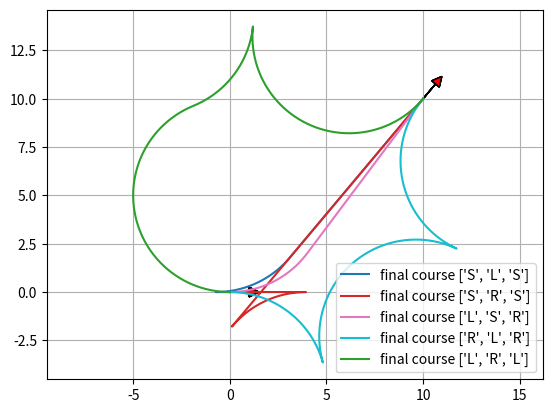

This figure's Python source:
"""

Reeds Shepp path planner sample code

author Atsushi Sakai(@Atsushi_twi)

"""
import math

import matplotlib.pyplot as plt
import numpy as np

show_animation = True


class Path:
    """
    Path data container
    """

    def __init__(self):
        # course segment length  (negative value is backward segment)
        self.lengths = []
        # course segment type char ("S": straight, "L": left, "R": right)
        self.ctypes = []
        self.L = 0.0  # Total lengths of the path
        self.x = []  # x positions
        self.y = []  # y positions
        self.yaw = []  # orientations [rad]
        self.directions = []  # directions (1:forward, -1:backward)


def plot_arrow(x, y, yaw, length=1.0, width=0.5, fc="r", ec="k"):
    if isinstance(x, list):
        for (ix, iy, iyaw) in zip(x, y, yaw):
            plot_arrow(ix, iy, iyaw)
    else:
        plt.arrow(x, y, length * math.cos(yaw), length * math.sin(yaw), fc=fc,
                  ec=ec, head_width=width, head_length=width)
        plt.plot(x, y)


def mod2pi(x):
    # Be consistent with fmod in cplusplus here.
    v = np.mod(x, np.copysign(2.0 * math.pi, x))
    if v < -math.pi:
        v += 2.0 * math.pi
    else:
        if v > math.pi:
            v -= 2.0 * math.pi
    return v


def straight_left_straight(x, y, phi):
    phi = mod2pi(phi)
    if 0.0 < phi < math.pi * 0.99:
        xd = - y / math.tan(phi) + x
        t = xd - math.tan(phi / 2.0)
        u = phi
        if y > 0 :
            v = math.hypot(x - xd, y) - math.tan(phi / 2.0)
        elif y < 0:
            v = -math.hypot(x - xd, y) - math.tan(phi / 2.0)
        return True, t, u, v
    if 0.0 > phi > -math.pi * 0.99:
        t_p = math.pi + phi   
        xd = - y / math.tan(t_p) + x
        t = xd + 1 / math.tan(t_p / 2.0)
        u = phi
        if y > 0 :
            v = - math.hypot(x - xd, y) - math.tan(u / 2.0)
        elif y < 0:
            v = math.hypot(x - xd, y) - math.tan(u / 2.0)
        return True, t, u, v
    return False, 0.0, 0.0, 0.0

def straight_right_straight(x, y, phi):
    phi = mod2pi(phi)
    if 0.0 < phi < math.pi * 0.99:
        xd = - y / math.tan(phi) + x
        t = xd + math.tan(phi / 2.0)
        u = -phi
        if y > 0 :
            v = math.hypot(x - xd, y) + math.tan(phi / 2.0)
        elif y < 0:
            v = -math.hypot(x - xd, y) + math.tan(phi / 2.0)
        return True, t, u, v
    if 0.0 > phi > -math.pi * 0.99:
        t_p = math.pi + phi   
        xd = - y / math.tan(t_p) + x
        t = xd - 1 / math.tan(t_p / 2.0)
        u = -phi
        if y > 0 :
            v = -math.hypot(x - xd, y) - math.tan(u / 2.0)
        elif y < 0:
            v = math.hypot(x - xd, y) - math.tan(u / 2.0)
        return True, t, u, v
    return False, 0.0, 0.0, 0.0


def set_path(paths, lengths, ctypes, step_size):
    path = Path()
    path.ctypes = ctypes
    path.lengths = lengths
    path.L = sum(np.abs(lengths))

    # check same path exist
    for i_path in paths:
        type_is_same = (i_path.ctypes == path.ctypes)
        length_is_close = (sum(np.abs(i_path.lengths)) - path.L) <= step_size
        if type_is_same and length_is_close:
            return paths  # same path found, so do not insert path

    # check path is long enough
    if path.L <= step_size:
        return paths  # too short, so do not insert path

    paths.append(path)
    return paths


def straight_curve_straight(x, y, phi, paths, step_size):
    flag, t, u, v = straight_left_straight(x, y, phi)
    if flag:
        paths = set_path(paths, [t, u, v], ["S", "L", "S"], step_size)

    flag, t, u, v = straight_right_straight(x, y, phi)
    if flag:
        paths = set_path(paths, [t, u, v], ["S", "R", "S"], step_size)

    return paths


def polar(x, y):
    r = math.hypot(x, y)
    theta = math.atan2(y, x)
    return r, theta


def left_straight_left(x, y, phi):
    u, t = polar(x - math.sin(phi), y - 1.0 + math.cos(phi))
    if t >= 0.0:
        v = mod2pi(phi - t)
        if v >= 0.0:
            return True, t, u, v

    return False, 0.0, 0.0, 0.0


def left_right_left(x, y, phi):
    u1, t1 = polar(x - math.sin(phi), y - 1.0 + math.cos(phi))

    if u1 <= 4.0:
        u = -2.0 * math.asin(0.25 * u1)
        t = mod2pi(t1 + 0.5 * u + math.pi)
        v = mod2pi(phi - t + u)

        if t >= 0.0 >= u:
            return True, t, u, v

    return False, 0.0, 0.0, 0.0


def curve_curve_curve(x, y, phi, paths, step_size):
    flag, t, u, v = left_right_left(x, y, phi)
    if flag:
        paths = set_path(paths, [t, u, v], ["L", "R", "L"], step_size)

    flag, t, u, v = left_right_left(-x, y, -phi)
    if flag:
        paths = set_path(paths, [-t, -u, -v], ["L", "R", "L"], step_size)

    flag, t, u, v = left_right_left(x, -y, -phi)
    if flag:
        paths = set_path(paths, [t, u, v], ["R", "L", "R"], step_size)

    flag, t, u, v = left_right_left(-x, -y, phi)
    if flag:
        paths = set_path(paths, [-t, -u, -v], ["R", "L", "R"], step_size)

    # backwards
    xb = x * math.cos(phi) + y * math.sin(phi)
    yb = x * math.sin(phi) - y * math.cos(phi)

    flag, t, u, v = left_right_left(xb, yb, phi)
    if flag:
        paths = set_path(paths, [v, u, t], ["L", "R", "L"], step_size)

    flag, t, u, v = left_right_left(-xb, yb, -phi)
    if flag:
        paths = set_path(paths, [-v, -u, -t], ["L", "R", "L"], step_size)

    flag, t, u, v = left_right_left(xb, -yb, -phi)
    if flag:
        paths = set_path(paths, [v, u, t], ["R", "L", "R"], step_size)

    flag, t, u, v = left_right_left(-xb, -yb, phi)
    if flag:
        paths = set_path(paths, [-v, -u, -t], ["R", "L", "R"], step_size)

    return paths


def curve_straight_curve(x, y, phi, paths, step_size):
    flag, t, u, v = left_straight_left(x, y, phi)
    if flag:
        paths = set_path(paths, [t, u, v], ["L", "S", "L"], step_size)

    flag, t, u, v = left_straight_left(-x, y, -phi)
    if flag:
        paths = set_path(paths, [-t, -u, -v], ["L", "S", "L"], step_size)

    flag, t, u, v = left_straight_left(x, -y, -phi)
    if flag:
        paths = set_path(paths, [t, u, v], ["R", "S", "R"], step_size)

    flag, t, u, v = left_straight_left(-x, -y, phi)
    if flag:
        paths = set_path(paths, [-t, -u, -v], ["R", "S", "R"], step_size)

    flag, t, u, v = left_straight_right(x, y, phi)
    if flag:
        paths = set_path(paths, [t, u, v], ["L", "S", "R"], step_size)

    flag, t, u, v = left_straight_right(-x, y, -phi)
    if flag:
        paths = set_path(paths, [-t, -u, -v], ["L", "S", "R"], step_size)

    flag, t, u, v = left_straight_right(x, -y, -phi)
    if flag:
        paths = set_path(paths, [t, u, v], ["R", "S", "L"], step_size)

    flag, t, u, v = left_straight_right(-x, -y, phi)
    if flag:
        paths = set_path(paths, [-t, -u, -v], ["R", "S", "L"], step_size)

    return paths


def left_straight_right(x, y, phi):
    u1, t1 = polar(x + math.sin(phi), y - 1.0 - math.cos(phi))
    u1 = u1 ** 2
    if u1 >= 4.0:
        u = math.sqrt(u1 - 4.0)
        theta = math.atan2(2.0, u)
        t = mod2pi(t1 + theta)
        v = mod2pi(t - phi)

        if t >= 0.0 and v >= 0.0:
            return True, t, u, v

    return False, 0.0, 0.0, 0.0


def generate_path(q0, q1, max_curvature, step_size):
    dx = q1[0] - q0[0]
    dy = q1[1] - q0[1]
    dth = q1[2] - q0[2]
    c = math.cos(q0[2])
    s = math.sin(q0[2])
    x = (c * dx + s * dy) * max_curvature
    y = (-s * dx + c * dy) * max_curvature

    paths = []
    paths = straight_curve_straight(x, y, dth, paths, step_size)
    paths = curve_straight_curve(x, y, dth, paths, step_size)
    paths = curve_curve_curve(x, y, dth, paths, step_size)

    return paths


def calc_interpolate_dists_list(lengths, step_size):
    interpolate_dists_list = []
    for length in lengths:
        d_dist = step_size if length >= 0.0 else -step_size
        interp_dists = np.arange(0.0, length, d_dist)
        interp_dists = np.append(interp_dists, length)
        interpolate_dists_list.append(interp_dists)

    return interpolate_dists_list


def generate_local_course(lengths, modes, max_curvature, step_size):
    interpolate_dists_list = calc_interpolate_dists_list(lengths, step_size)

    origin_x, origin_y, origin_yaw = 0.0, 0.0, 0.0

    xs, ys, yaws, directions = [], [], [], []
    for (interp_dists, mode, length) in zip(interpolate_dists_list, modes,
                                            lengths):

        for dist in interp_dists:
            x, y, yaw, direction = interpolate(dist, length, mode,
                                               max_curvature, origin_x,
                                               origin_y, origin_yaw)
            xs.append(x)
            ys.append(y)
            yaws.append(yaw)
            directions.append(direction)
        origin_x = xs[-1]
        origin_y = ys[-1]
        origin_yaw = yaws[-1]

    return xs, ys, yaws, directions


def interpolate(dist, length, mode, max_curvature, origin_x, origin_y,
                origin_yaw):
    if mode == "S":
        x = origin_x + dist / max_curvature * math.cos(origin_yaw)
        y = origin_y + dist / max_curvature * math.sin(origin_yaw)
        yaw = origin_yaw
    else:  # curve
        ldx = math.sin(dist) / max_curvature
        ldy = 0.0
        yaw = None
        if mode == "L":  # left turn
            ldy = (1.0 - math.cos(dist)) / max_curvature
            yaw = origin_yaw + dist
        elif mode == "R":  # right turn
            ldy = (1.0 - math.cos(dist)) / -max_curvature
            yaw = origin_yaw - dist
        gdx = math.cos(-origin_yaw) * ldx + math.sin(-origin_yaw) * ldy
        gdy = -math.sin(-origin_yaw) * ldx + math.cos(-origin_yaw) * ldy
        x = origin_x + gdx
        y = origin_y + gdy

    return x, y, yaw, 1 if length > 0.0 else -1


def pi_2_pi(angle):
    return (angle + math.pi) % (2 * math.pi) - math.pi


def calc_paths(sx, sy, syaw, gx, gy, gyaw, maxc, step_size):
    q0 = [sx, sy, syaw]
    q1 = [gx, gy, gyaw]

    paths = generate_path(q0, q1, maxc, step_size)
    for path in paths:
        xs, ys, yaws, directions = generate_local_course(path.lengths,
                                                         path.ctypes, maxc,
                                                         step_size * maxc)

        # convert global coordinate
        path.x = [math.cos(-q0[2]) * ix + math.sin(-q0[2]) * iy + q0[0] for
                  (ix, iy) in zip(xs, ys)]
        path.y = [-math.sin(-q0[2]) * ix + math.cos(-q0[2]) * iy + q0[1] for
                  (ix, iy) in zip(xs, ys)]
        path.yaw = [pi_2_pi(yaw + q0[2]) for yaw in yaws]
        path.directions = directions
        path.lengths = [length / maxc for length in path.lengths]
        path.L = path.L / maxc

    return paths


def reeds_shepp_path_planning(sx, sy, syaw, gx, gy, gyaw, maxc, step_size=0.2, get_all = False):
    paths = calc_paths(sx, sy, syaw, gx, gy, gyaw, maxc, step_size)
    if not paths:
        return None, None, None, None, None  # could not generate any path

    if get_all:
        paths_x, paths_y, paths_yaw, paths_ctypes, paths_lengths = [], [], [], [], []
        for path in paths:
            paths_x.append(path.x)
            paths_y.append(path.y)
            paths_yaw.append(path.yaw)
            paths_ctypes.append(path.ctypes)
            paths_lengths.append(path.lengths)
        return paths_x, paths_y, paths_yaw, paths_ctypes, paths_lengths

    # search minimum cost path
    best_path_index = paths.index(min(paths, key=lambda p: abs(p.L)))
    b_path = paths[best_path_index]

    return b_path.x, b_path.y, b_path.yaw, b_path.ctypes, b_path.lengths


def main():
    print("Reeds Shepp path planner sample start!!")

    start_x = 0.0  # [m]
    start_y = 0.0  # [m]
    start_yaw = np.deg2rad(0.0)  # [rad]

    end_x = 10.0  # [m]
    end_y = 10.0  # [m]
    end_yaw = np.deg2rad(50.0)  # [rad]

    curvature = 1/5
    step_size = 0.05

    xs, ys, yaws, modes, lengths = reeds_shepp_path_planning(start_x, start_y,
                                                             start_yaw, end_x,
                                                             end_y, end_yaw,
                                                             curvature,
                                                             step_size,
                                                             get_all = True)

    if show_animation and xs is float:  # pragma: no cover
        plt.cla()
        plt.plot(xs, ys, label="final course " + str(modes))
        print("lengths=", lengths)

        # plotting
        plot_arrow(start_x, start_y, start_yaw)
        plot_arrow(end_x, end_y, end_yaw)

        plt.legend()
        plt.grid(True)
        plt.axis("equal")
        plt.show()

    if show_animation and type(xs) is list:
        for x, y, yaw, mode, length in zip(xs, ys, yaws, modes, lengths):
            plt.plot(x, y, label="final course " + str(mode))
            print("lengths=", length)

            # plotting
            plot_arrow(start_x, start_y, start_yaw)
            plot_arrow(end_x, end_y, end_yaw)

            plt.legend()
            plt.grid(True)
            plt.axis("equal")
        plt.show()

    if not xs:
        assert False, "No path"


if __name__ == '__main__':
    main()
